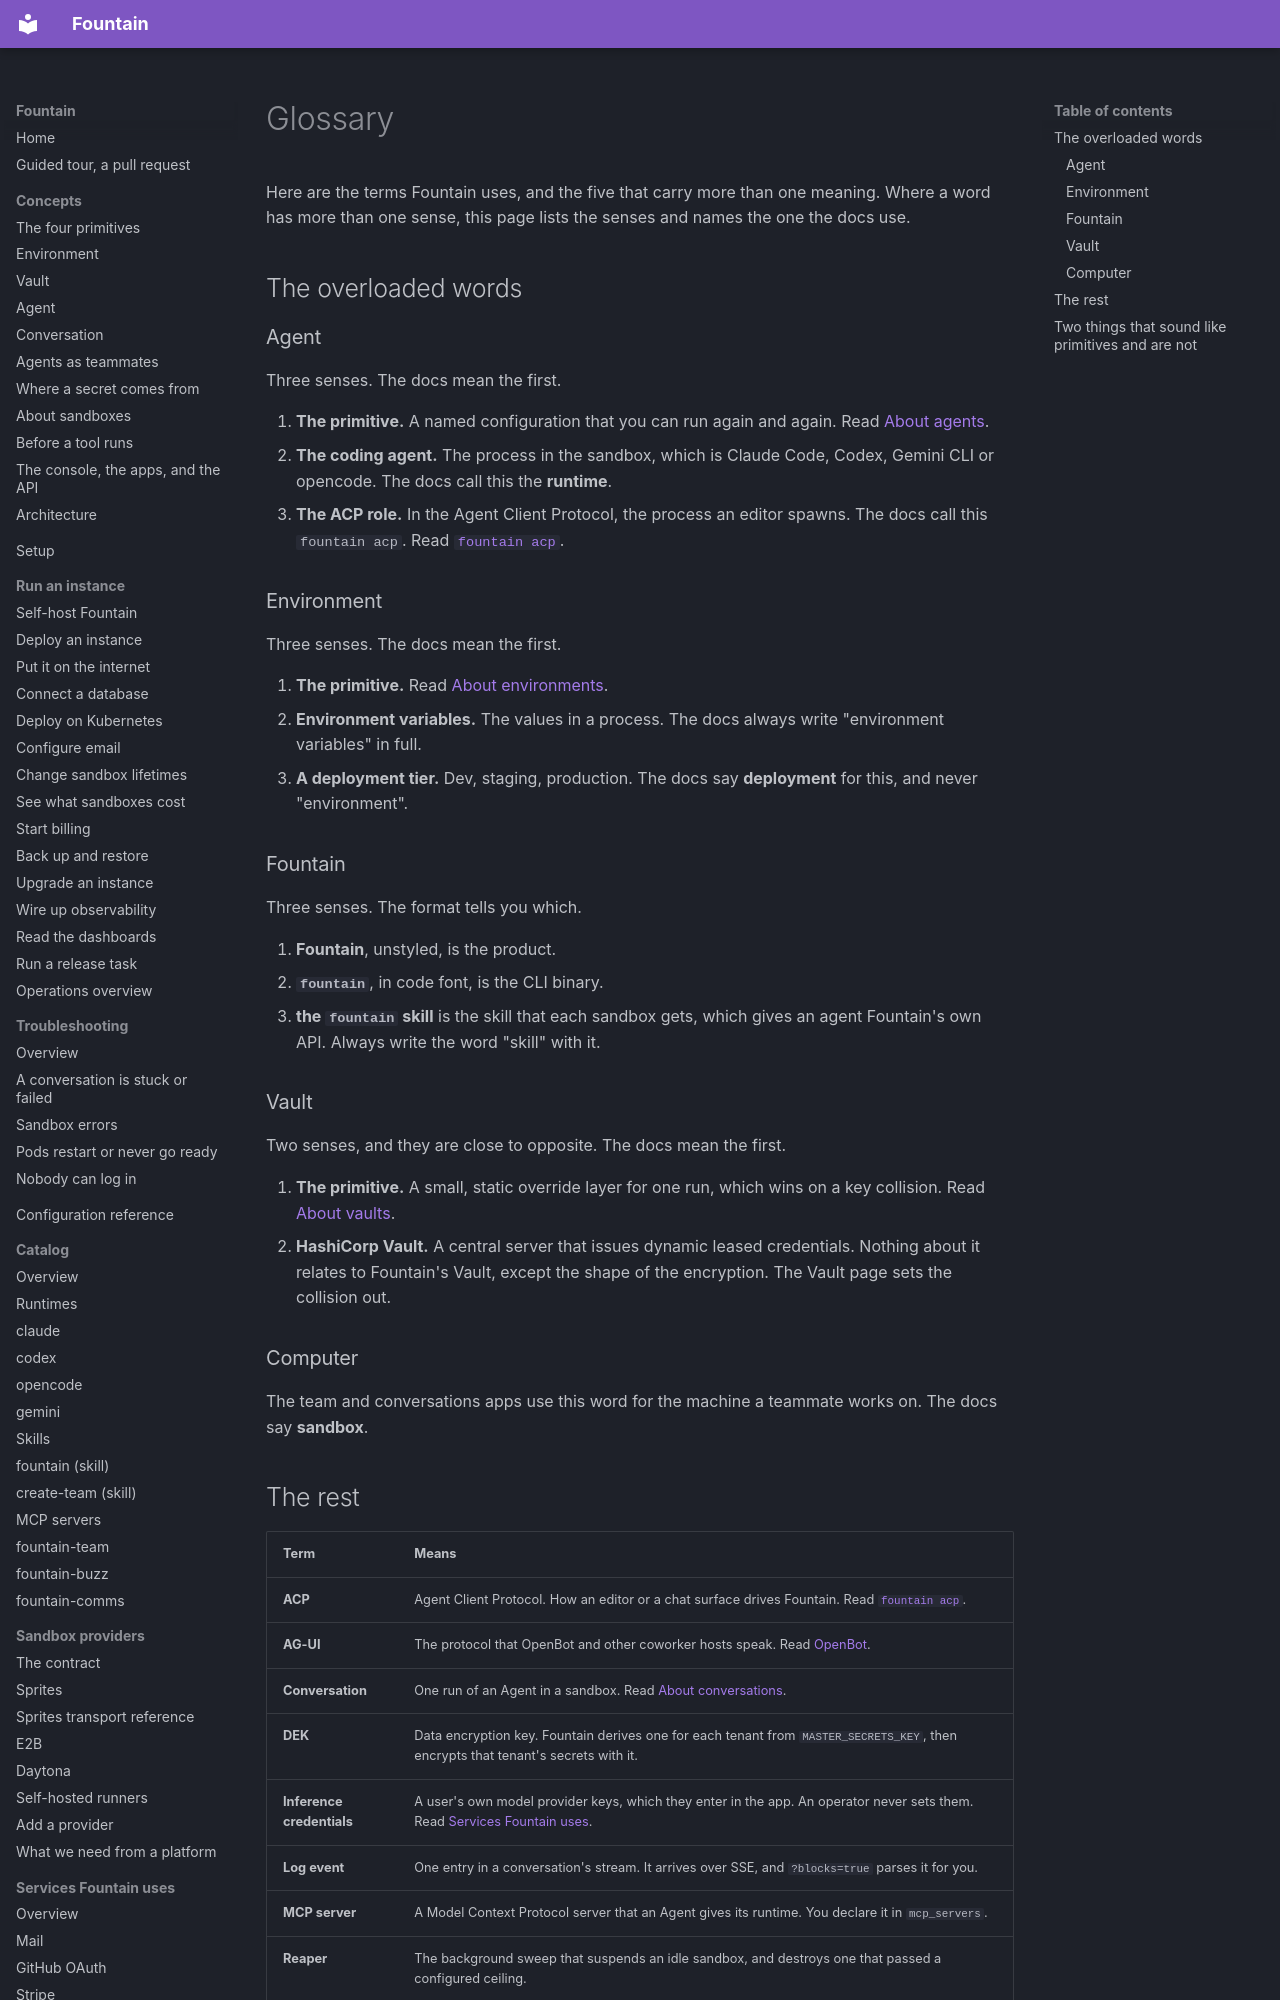

repository: BinaryBourbon/fountain · page: reference/glossary/index.html · generator: mkdocs

# Glossary

Here are the terms Fountain uses, and the five that carry more than one
meaning. Where a word has more than one sense, this page lists the senses and
names the one the docs use.

## The overloaded words

### Agent

Three senses. The docs mean the first.

1. **The primitive.** A named configuration that you can run again and again.
   Read [About agents](../concepts/agent.md).
2. **The coding agent.** The process in the sandbox, which is Claude Code,
   Codex, Gemini CLI or opencode. The docs call this the **runtime**.
3. **The ACP role.** In the Agent Client Protocol, the process an editor
   spawns. The docs call this `fountain acp`. Read
   [`fountain acp`](../integrations/acp.md).

### Environment

Three senses. The docs mean the first.

1. **The primitive.** Read
   [About environments](../concepts/environment.md).
2. **Environment variables.** The values in a process. The docs always write
   "environment variables" in full.
3. **A deployment tier.** Dev, staging, production. The docs say <!-- vale disable-line STE.IngForms -->
   **deployment** for this, and never "environment".

### Fountain

Three senses. The format tells you which.

1. **Fountain**, unstyled, is the product.
2. **`fountain`**, in code font, is the CLI binary.
3. **the `fountain` skill** is the skill that each sandbox gets, which gives
   an agent Fountain's own API. Always write the word "skill" with it.

### Vault

Two senses, and they are close to opposite. The docs mean the first.

1. **The primitive.** A small, static override layer for one run, which wins
   on a key collision. Read [About vaults](../concepts/vault.md).
2. **HashiCorp Vault.** A central server that issues dynamic leased
   credentials. Nothing about it relates to Fountain's Vault, except the shape
   of the encryption. The Vault page sets the collision out.

### Computer

The team and conversations apps use this word for the machine a teammate works
on. The docs say **sandbox**.
